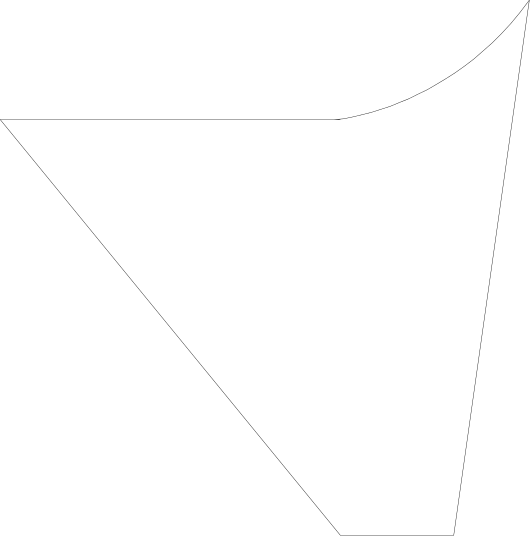

Data behind this chart, as committed beside it:
X / cm, Y / cm, 
0, 0, 
9, 11, 
12, 11, 
14, -3, 16, 
